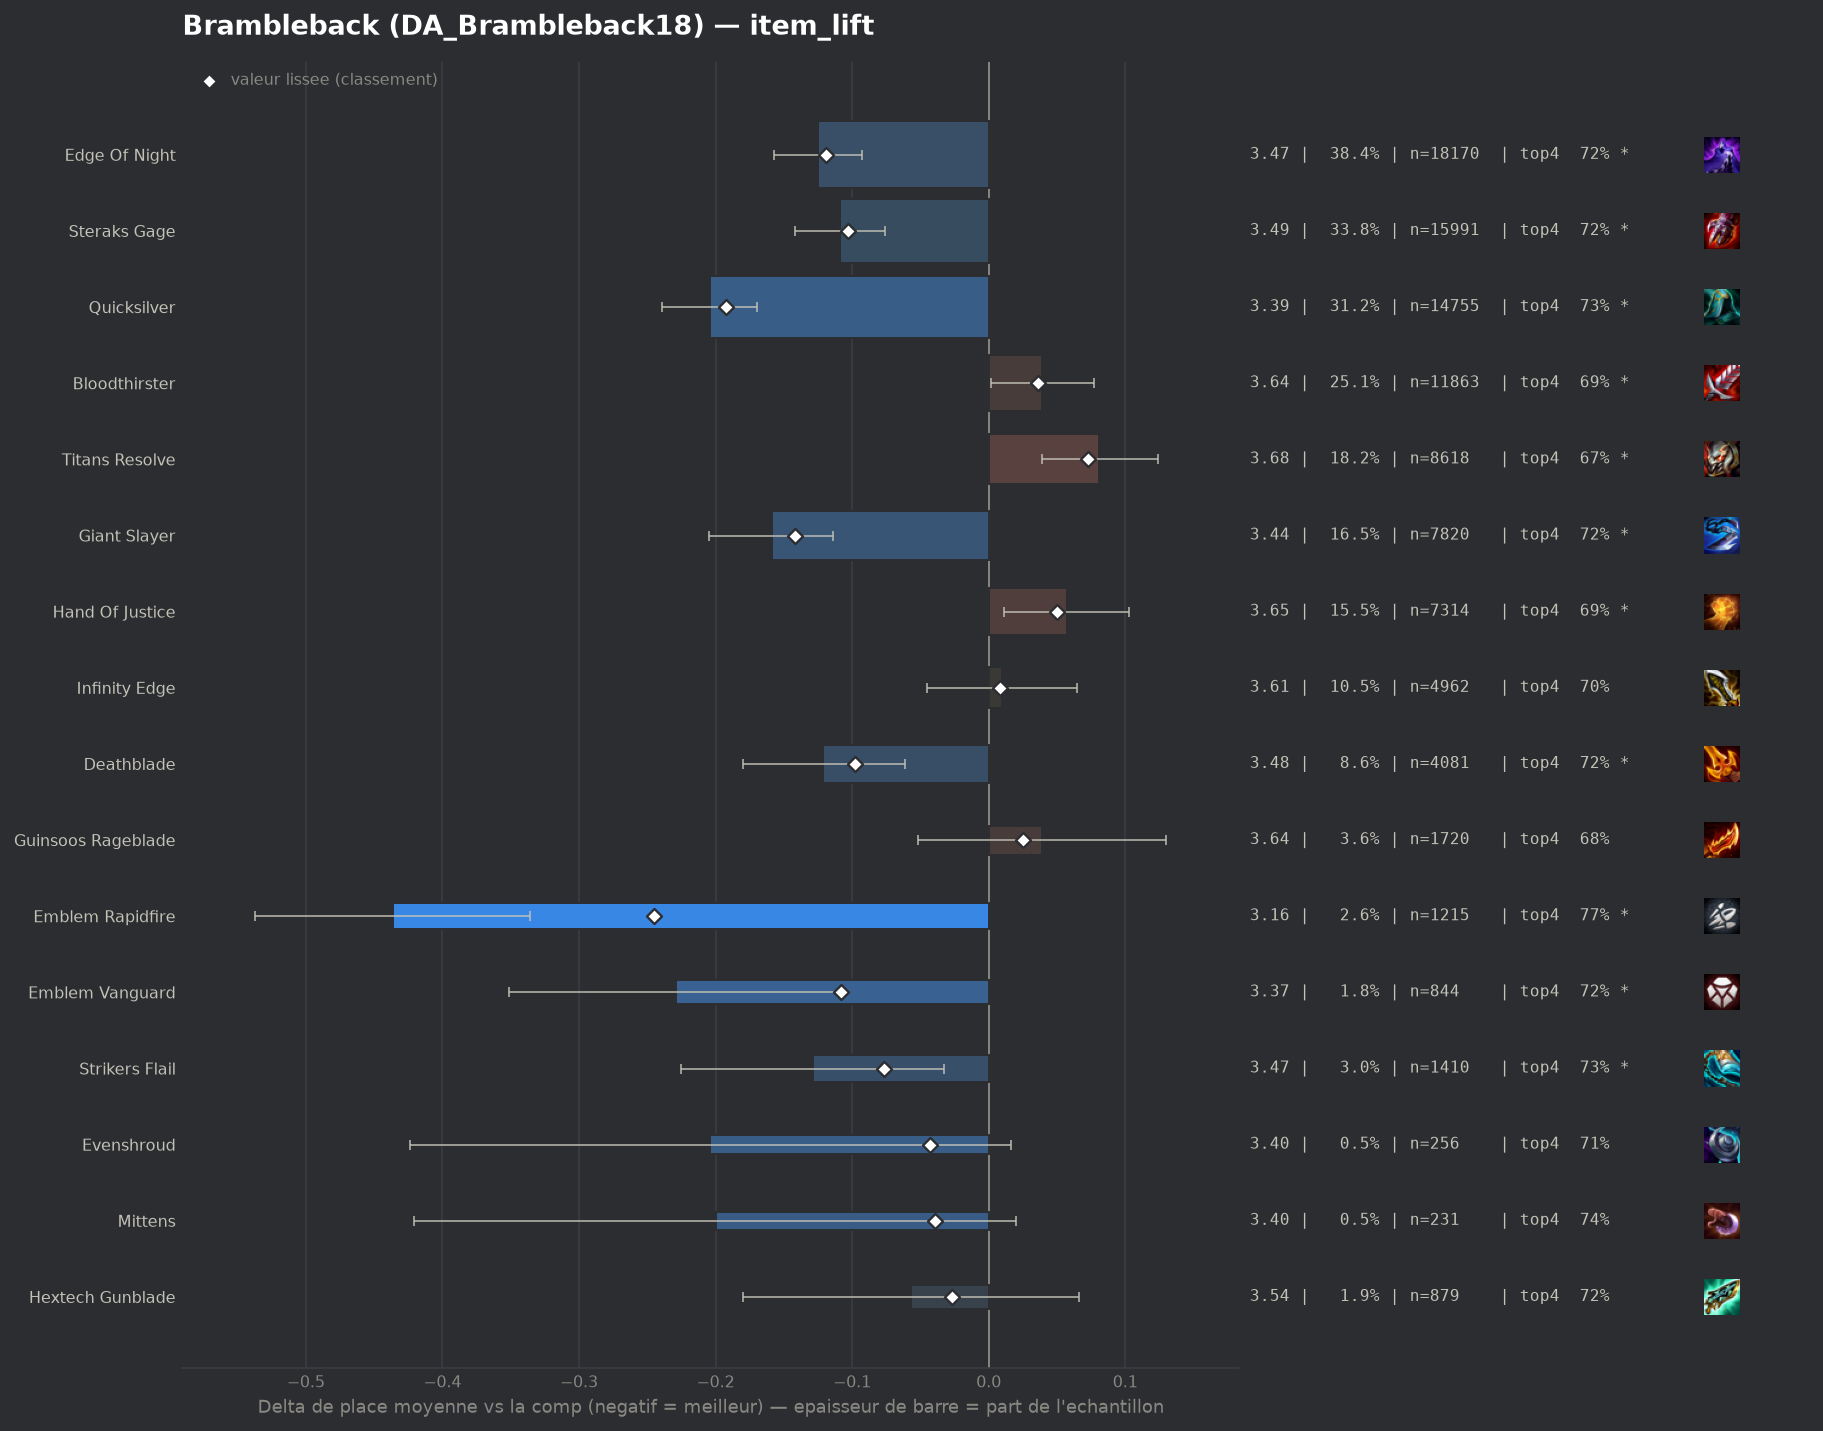

Values plotted in this chart, from the file beside it:
group, label, n, share, avg_place, shrunk_avg, score, d_avg, d_avg_pess, impact, d_top4, win, top2, top4, sd, z, p, significant
pepite, Emblem Rapidfire, 1215, 0.02568, 3.162, 3.353, -0.245, -0.436, -0.336, 0.0063, 0.0789, 0.1885, 0.4305, 0.7712, 1.759, -8.52, 0.0, True
populaire, Quicksilver, 14755, 0.3119, 3.394, 3.406, -0.192, -0.204, -0.17, 0.0598, 0.0377, 0.1719, 0.3819, 0.73, 1.863, -11.59, 0.0, True
populaire, Giant Slayer, 7820, 0.1653, 3.439, 3.456, -0.142, -0.159, -0.114, 0.0235, 0.027, 0.1712, 0.3818, 0.7193, 1.911, -6.84, 0.0, True
populaire, Edge Of Night, 18170, 0.3841, 3.473, 3.479, -0.119, -0.125, -0.093, 0.0458, 0.0256, 0.1593, 0.3613, 0.7179, 1.87, -7.66, 0.0, True
pepite, Emblem Vanguard, 844, 0.01784, 3.37, 3.491, -0.108, -0.229, -0.106, 0.0019, 0.0316, 0.1611, 0.3839, 0.7239, 1.797, -3.66, 0.00025, True
populaire, Steraks Gage, 15991, 0.338, 3.489, 3.495, -0.103, -0.109, -0.076, 0.0348, 0.0237, 0.1453, 0.3516, 0.716, 1.831, -6.46, 0.0, True
populaire, Deathblade, 4081, 0.08626, 3.478, 3.501, -0.098, -0.121, -0.061, 0.0084, 0.0239, 0.1505, 0.3654, 0.7162, 1.864, -3.96, 7e-05, True
pepite, Strikers Flail, 1410, 0.0298, 3.47, 3.521, -0.077, -0.129, -0.033, 0.0023, 0.0382, 0.1475, 0.3426, 0.7305, 1.805, -2.64, 0.00833, True
pepite, Evenshroud, 256, 0.005411, 3.395, 3.555, -0.043, -0.204, 0.0, 0.0002, 0.0147, 0.168, 0.3789, 0.707, 1.793, -1.81, 0.06978, False
pepite, Mittens, 231, 0.004883, 3.398, 3.559, -0.039, -0.2, 0.0, 0.0002, 0.0479, 0.1385, 0.3593, 0.7403, 1.705, -1.78, 0.0753, False
pepite, Hextech Gunblade, 879, 0.01858, 3.542, 3.571, -0.027, -0.057, 0.0, 0.0005, 0.0278, 0.1354, 0.3345, 0.7201, 1.841, -0.91, 0.3647, False
, Emblem Brawler, 137, 0.002896, 3.46, 3.581, -0.018, -0.139, 0.0, 0.0001, 0.0303, 0.146, 0.3577, 0.7226, 1.864, -0.87, 0.3851, False
, Krakens Fury, 323, 0.006827, 3.57, 3.591, -0.007, -0.029, 0.0, 0.0, -0.0174, 0.1672, 0.3591, 0.6749, 1.948, -0.26, 0.7917, False
, Edge Of Night Radiant, 65, 0.001374, 3.492, 3.592, -0.007, -0.106, 0.0, 0.0, -0.0308, 0.2154, 0.3692, 0.6615, 1.938, -0.44, 0.6593, False
, Last Whisper, 1651, 0.0349, 3.6, 3.599, 0.001, 0.001, 0.0, -0.0, -0.0006, 0.1345, 0.3295, 0.6917, 1.857, 0.03, 0.9782, False
, Adaptive Helm, 49, 0.001036, 3.633, 3.6, 0.002, 0.034, 0.0, -0.0, 0.0016, 0.1633, 0.3878, 0.6939, 2.135, 0.11, 0.9105, False
, Emblem Blackthorn, 188, 0.003974, 3.617, 3.601, 0.003, 0.019, 0.0, -0.0, -0.0115, 0.1064, 0.367, 0.6809, 1.866, 0.14, 0.8912, False
populaire, Infinity Edge, 4962, 0.1049, 3.608, 3.607, 0.008, 0.01, 0.0, -0.0009, 0.003, 0.1399, 0.3358, 0.6953, 1.893, 0.35, 0.727, False
, Silvermere Dawn, 70, 0.00148, 3.729, 3.607, 0.009, 0.13, 0.0, -0.0, -0.0352, 0.1429, 0.3286, 0.6571, 1.912, 0.57, 0.5691, False
, Steraks Gage Radiant, 57, 0.001205, 3.772, 3.608, 0.01, 0.174, 0.0, -0.0, -0.0081, 0.1754, 0.2807, 0.6842, 1.983, 0.66, 0.5089, False
, Emblem Hunter, 138, 0.002917, 3.688, 3.61, 0.011, 0.09, 0.0, -0.0, -0.0112, 0.1377, 0.2826, 0.6812, 1.829, 0.58, 0.5636, False
, Red Buff, 280, 0.005919, 3.65, 3.61, 0.012, 0.052, 0.0, -0.0001, -0.0459, 0.1571, 0.3571, 0.6464, 1.953, 0.44, 0.659, False
, Tacticians Crown, 100, 0.002114, 3.74, 3.612, 0.014, 0.142, 0.0, -0.0, -0.0023, 0.11, 0.27, 0.69, 1.814, 0.78, 0.4356, False
, Sunfire Cape, 53, 0.00112, 3.981, 3.619, 0.02, 0.383, 0.0, -0.0, -0.0697, 0.0755, 0.2075, 0.6226, 1.786, 1.56, 0.1188, False
populaire, Guinsoos Rageblade, 1720, 0.03636, 3.637, 3.623, 0.025, 0.039, 0.0, -0.0009, -0.0103, 0.1424, 0.3262, 0.682, 1.891, 0.84, 0.4027, False
, Component Negatron Cloak, 43, 0.0009089, 4.186, 3.624, 0.026, 0.588, 0.0, -0.0, -0.0877, 0.1395, 0.2326, 0.6047, 2.127, 1.81, 0.0701, False
, Component Giants Belt, 44, 0.0009301, 4.205, 3.625, 0.027, 0.606, 0.02, -0.0, -0.1014, 0.0909, 0.2273, 0.5909, 1.984, 2.03, 0.04276, True
, Warmogs Armor, 51, 0.001078, 4.216, 3.63, 0.032, 0.617, 0.078, -0.0, -0.1041, 0.0588, 0.2353, 0.5882, 1.964, 2.24, 0.02483, True
, Component Sparring Gloves, 80, 0.001691, 4.037, 3.633, 0.034, 0.439, 0.0, -0.0001, -0.1298, 0.125, 0.2875, 0.5625, 2.058, 1.91, 0.05652, False
, Emblem Primal, 80, 0.001691, 4.05, 3.634, 0.035, 0.452, 0.059, -0.0001, -0.0798, 0.075, 0.2125, 0.6125, 1.788, 2.26, 0.02401, True
populaire, Bloodthirster, 11863, 0.2508, 3.638, 3.635, 0.036, 0.039, 0.002, -0.0091, -0.0046, 0.1307, 0.3174, 0.6878, 1.854, 2.06, 0.03946, True
, Emblem Lunar, 385, 0.008138, 3.727, 3.636, 0.037, 0.129, 0.0, -0.0003, -0.0066, 0.1273, 0.3091, 0.6857, 1.919, 1.31, 0.1893, False
, Hellfire Hatchet, 296, 0.006257, 3.784, 3.643, 0.044, 0.185, 0.0, -0.0003, -0.0403, 0.1351, 0.277, 0.652, 1.901, 1.67, 0.0944, False
, Spear Of Shojin, 124, 0.002621, 3.976, 3.642, 0.044, 0.377, 0.038, -0.0001, -0.0714, 0.121, 0.2661, 0.621, 1.928, 2.18, 0.02946, True
, Emblem Invoker, 63, 0.001332, 4.365, 3.646, 0.048, 0.767, 0.268, -0.0001, -0.1368, 0.0635, 0.254, 0.5556, 2.018, 3.01, 0.00258, True
populaire, Hand Of Justice, 7314, 0.1546, 3.655, 3.649, 0.05, 0.057, 0.011, -0.0078, -0.0045, 0.1251, 0.3126, 0.6879, 1.851, 2.44, 0.01456, True
, Component Recurve Bow, 73, 0.001543, 4.452, 3.66, 0.061, 0.854, 0.474, -0.0001, -0.1444, 0.0411, 0.1096, 0.5479, 1.656, 4.4, 1e-05, True
, Infinity Force, 399, 0.008434, 3.807, 3.66, 0.062, 0.209, 0.017, -0.0005, -0.0432, 0.1178, 0.3133, 0.6491, 1.949, 2.13, 0.03319, True
populaire, Titans Resolve, 8618, 0.1822, 3.68, 3.672, 0.073, 0.081, 0.039, -0.0134, -0.0176, 0.1238, 0.3073, 0.6748, 1.845, 3.76, 0.00017, True
, Titanic Hydra, 255, 0.00539, 4.035, 3.691, 0.093, 0.437, 0.216, -0.0005, -0.0649, 0.0627, 0.2275, 0.6275, 1.798, 3.87, 0.00011, True
, Component B F Sword, 294, 0.006214, 4.259, 3.755, 0.156, 0.66, 0.424, -0.001, -0.1481, 0.1156, 0.2279, 0.5442, 2.061, 5.48, 0.0, True
